Photos from the image-classification dataset "trash_dataset" in the GitHub repository Patipol-BKK/alphatrash-dataset. Its 5 classes are: general waste, metal, organic waste, paper, plastic.

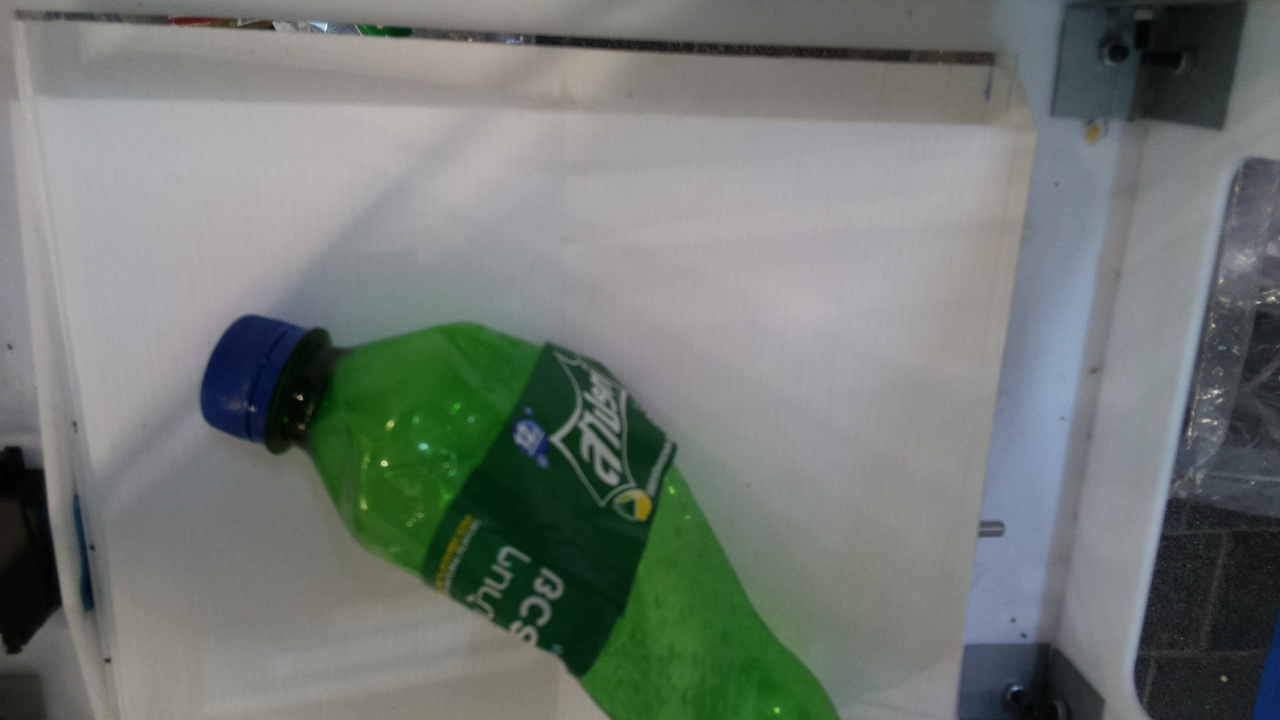
Label: plastic

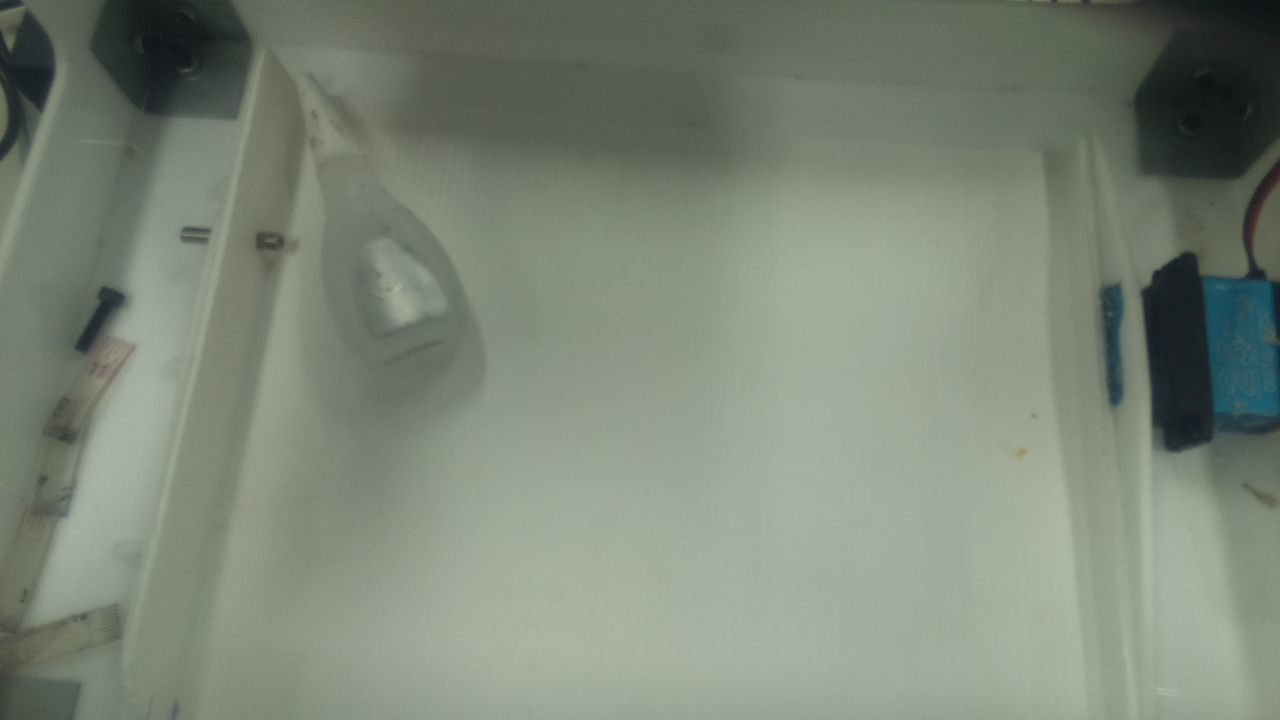
Label: general waste

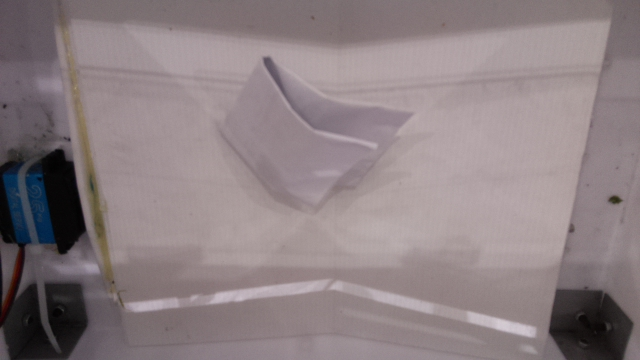
Label: paper

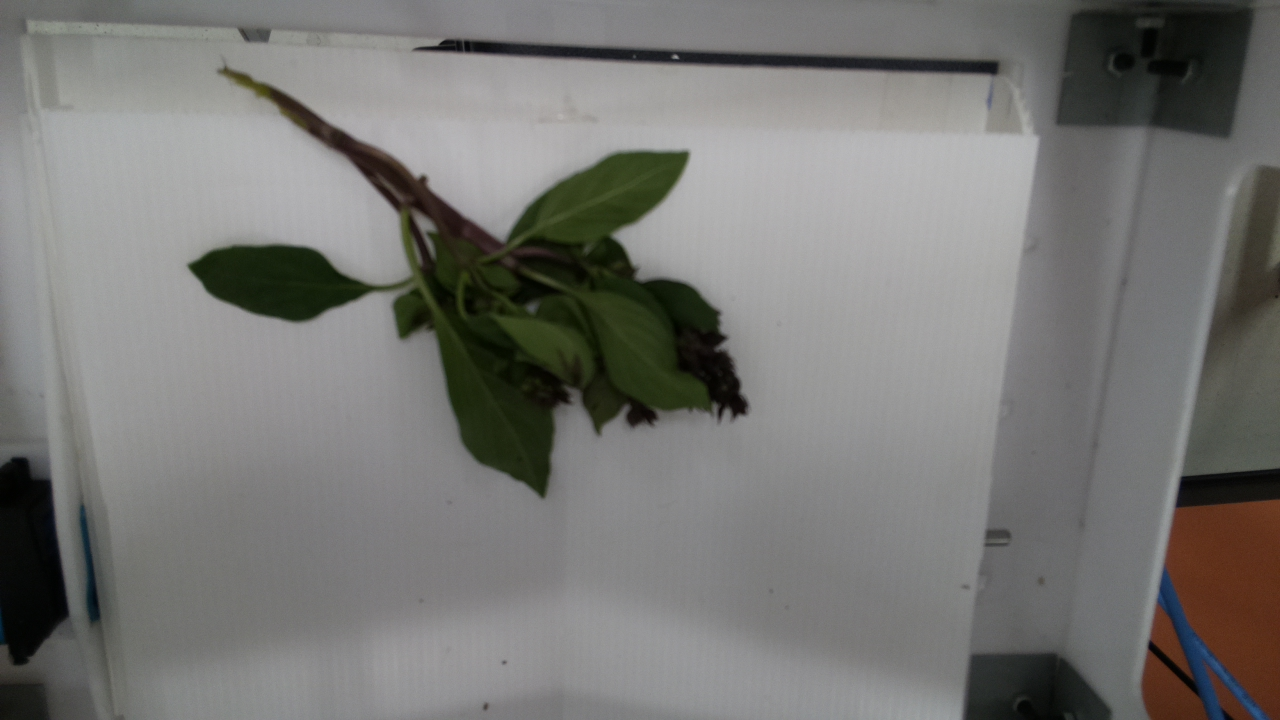
Label: organic waste

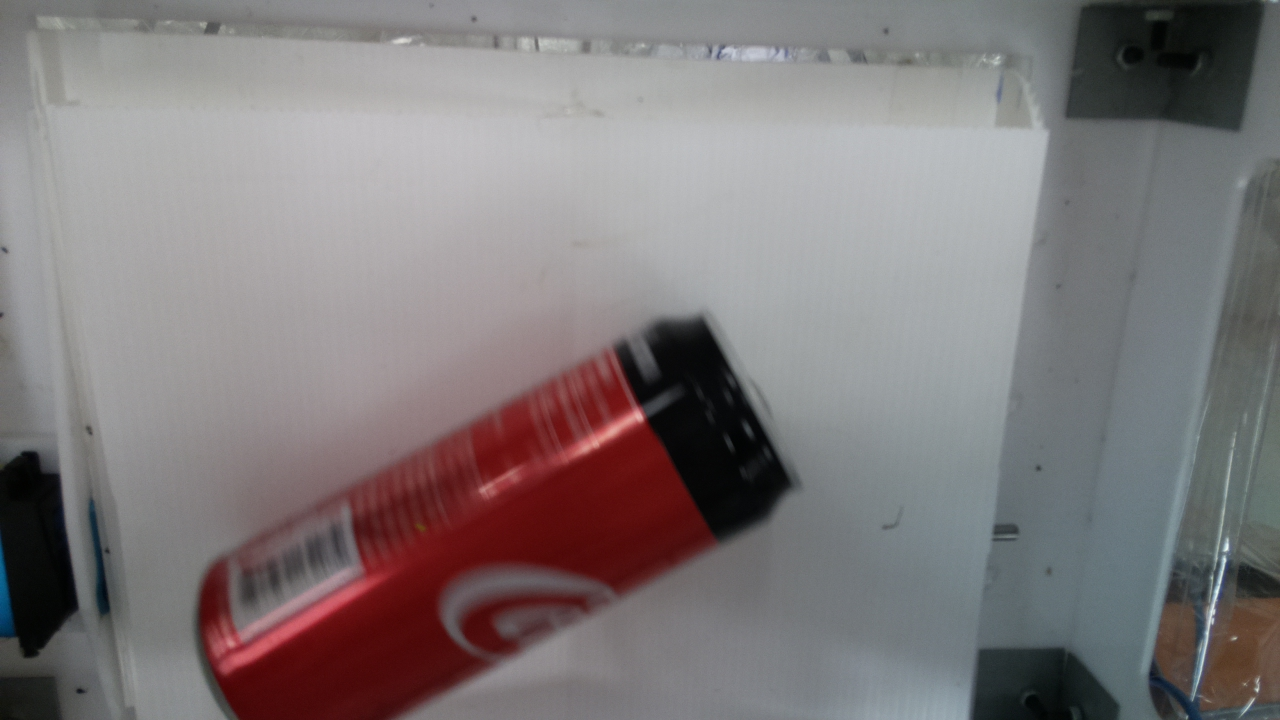
Label: metal

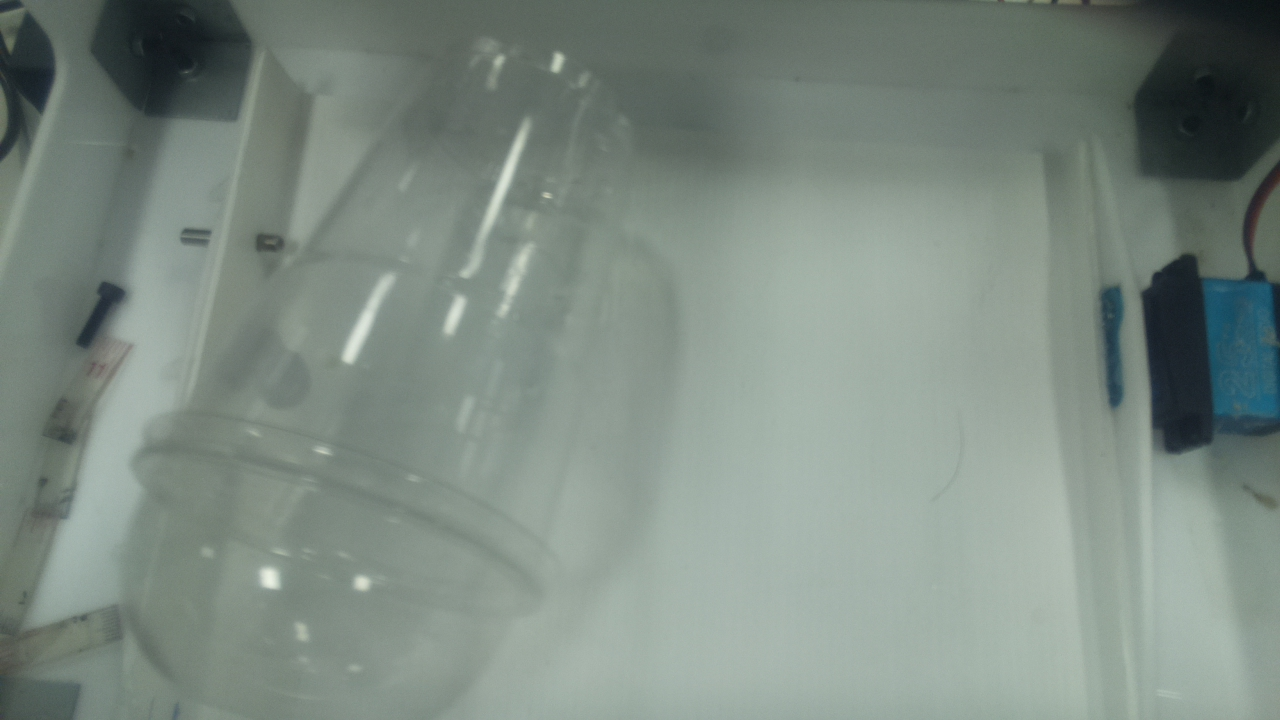
Label: plastic
